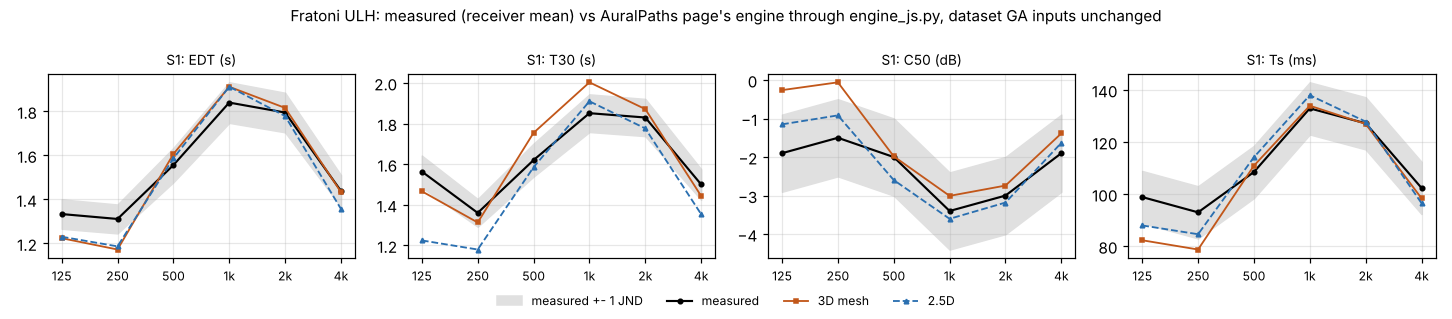

Data behind this chart, as committed beside it:
hall, source, criterion, band_hz, model, measured, simulated, diff_jnd
ULH, S1, EDT, 125, 3D mesh, 1.333, 1.224, -1.64
ULH, S1, EDT, 250, 3D mesh, 1.311, 1.172, -2.12
ULH, S1, EDT, 500, 3D mesh, 1.556, 1.606, 0.65
ULH, S1, EDT, 1000, 3D mesh, 1.84, 1.912, 0.78
ULH, S1, EDT, 2000, 3D mesh, 1.794, 1.815, 0.23
ULH, S1, EDT, 4000, 3D mesh, 1.438, 1.433, -0.07
ULH, S1, EDT, 125, 2.5D, 1.333, 1.23, -1.55
ULH, S1, EDT, 250, 2.5D, 1.311, 1.187, -1.9
ULH, S1, EDT, 500, 2.5D, 1.556, 1.586, 0.39
ULH, S1, EDT, 1000, 2.5D, 1.84, 1.912, 0.79
ULH, S1, EDT, 2000, 2.5D, 1.794, 1.778, -0.18
ULH, S1, EDT, 4000, 2.5D, 1.438, 1.357, -1.14
ULH, S1, T30, 125, 3D mesh, 1.564, 1.467, -1.24
ULH, S1, T30, 250, 3D mesh, 1.36, 1.313, -0.69
ULH, S1, T30, 500, 3D mesh, 1.62, 1.754, 1.66
ULH, S1, T30, 1000, 3D mesh, 1.851, 2.003, 1.64
ULH, S1, T30, 2000, 3D mesh, 1.83, 1.871, 0.45
ULH, S1, T30, 4000, 3D mesh, 1.5, 1.443, -0.76
ULH, S1, T30, 125, 2.5D, 1.564, 1.225, -4.34
ULH, S1, T30, 250, 2.5D, 1.36, 1.18, -2.65
ULH, S1, T30, 500, 2.5D, 1.62, 1.585, -0.43
ULH, S1, T30, 1000, 2.5D, 1.851, 1.91, 0.63
ULH, S1, T30, 2000, 2.5D, 1.83, 1.776, -0.59
ULH, S1, T30, 4000, 2.5D, 1.5, 1.354, -1.95
ULH, S1, C50, 125, 3D mesh, -1.9, -0.263, 1.64
ULH, S1, C50, 250, 3D mesh, -1.5, -0.06, 1.44
ULH, S1, C50, 500, 3D mesh, -2.0, -1.982, 0.02
ULH, S1, C50, 1000, 3D mesh, -3.4, -3.007, 0.39
ULH, S1, C50, 2000, 3D mesh, -3.0, -2.74, 0.26
ULH, S1, C50, 4000, 3D mesh, -1.9, -1.386, 0.51
ULH, S1, C50, 125, 2.5D, -1.9, -1.151, 0.75
ULH, S1, C50, 250, 2.5D, -1.5, -0.918, 0.58
ULH, S1, C50, 500, 2.5D, -2.0, -2.597, -0.6
ULH, S1, C50, 1000, 2.5D, -3.4, -3.603, -0.2
ULH, S1, C50, 2000, 2.5D, -3.0, -3.181, -0.18
ULH, S1, C50, 4000, 2.5D, -1.9, -1.631, 0.27
ULH, S1, Ts, 125, 3D mesh, 98.85, 82.26, -1.66
ULH, S1, Ts, 250, 3D mesh, 92.98, 78.71, -1.43
ULH, S1, Ts, 500, 3D mesh, 108.5, 110.9, 0.24
ULH, S1, Ts, 1000, 3D mesh, 132.9, 133.9, 0.1
ULH, S1, Ts, 2000, 3D mesh, 127.1, 126.9, -0.02
ULH, S1, Ts, 4000, 3D mesh, 102.3, 98.36, -0.4
ULH, S1, Ts, 125, 2.5D, 98.85, 87.95, -1.09
ULH, S1, Ts, 250, 2.5D, 92.98, 84.58, -0.84
ULH, S1, Ts, 500, 2.5D, 108.5, 114.2, 0.57
ULH, S1, Ts, 1000, 2.5D, 132.9, 137.9, 0.5
ULH, S1, Ts, 2000, 2.5D, 127.1, 127.8, 0.07
ULH, S1, Ts, 4000, 2.5D, 102.3, 96.49, -0.59
